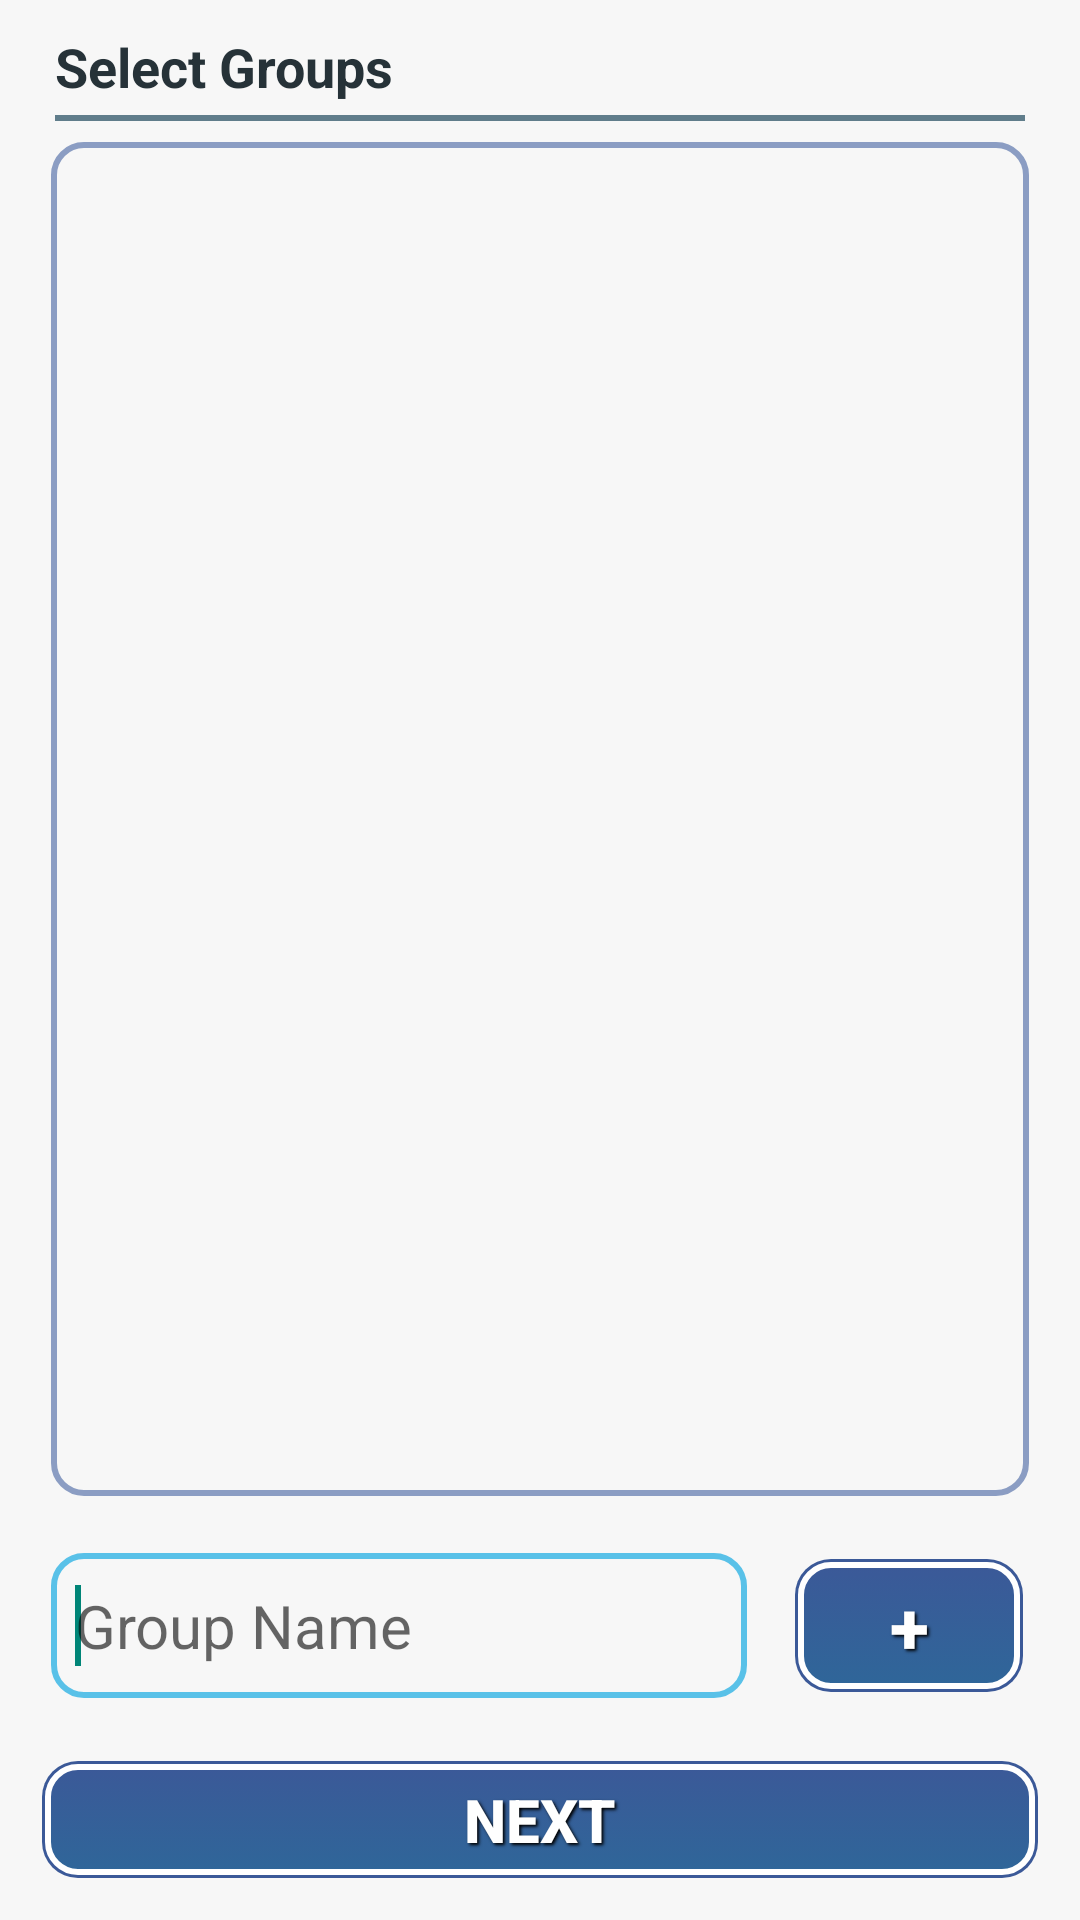

Here is an Android app screen rendered from its layout file. Give the layout XML and the strings, colors and styles it references.
<!-- AndroidManifest.xml: application theme AppTheme -->
<!-- res/layout/activity_setup_groups.xml -->
<LinearLayout xmlns:android="http://schemas.android.com/apk/res/android"
    android:layout_width="fill_parent"
    android:layout_height="match_parent"
    android:background="#f7f7f7"
    android:nextFocusDown="@+id/textView1"
    android:orientation="vertical" >

    <LinearLayout
        android:layout_width="fill_parent"
        android:layout_height="wrap_content"
        android:layout_weight="1"
        android:orientation="vertical"
        android:paddingLeft="10dp"
        android:paddingRight="10dp"
        android:paddingTop="10dp" >
        <TextView
            android:id="@+id/textView4"
            android:layout_width="wrap_content"
            android:layout_height="wrap_content"
            android:layout_marginBottom="2pt"
            android:layout_marginLeft="4pt"
            android:layout_marginRight="4pt"
            android:text="Select Groups"
            android:textAppearance="?android:attr/textAppearanceMedium"
            android:textColor="#263238"
            android:textStyle="bold"/>

        <View
            android:layout_width="fill_parent"
            android:layout_height="2dip"
            android:layout_marginLeft="4pt"
            android:layout_marginRight="4pt"
            android:background="#607D8B"/>

        <ListView
            android:id="@+id/listView1"
            android:layout_width="match_parent"
            android:layout_height="wrap_content"
            android:layout_weight="1"
            android:background="@drawable/table_background" >
        </ListView>

        <LinearLayout
            android:layout_width="match_parent"
            android:layout_height="wrap_content"
            android:paddingTop="5dp" >



                <EditText
                    android:id="@+id/group_name_text"
                    android:layout_width="match_parent"
                    android:layout_height="match_parent"
                    android:layout_weight=".3"
                    android:background="@drawable/textview_background_selector"
                    android:hint="Group Name"
                    android:inputType="textPersonName|textCapWords"
                    android:paddingLeft="15dp"
                    android:textSize="20sp" >

                    <requestFocus />
                </EditText>


            <Button
                android:id="@+id/add_button"
                style="@style/ButtonText"
                android:layout_width="wrap_content"
                android:layout_height="match_parent"
                android:layout_gravity="center"
                android:background="@drawable/button_clickable"
                android:text="  +  "
                android:textSize="24sp" />

        </LinearLayout>
    </LinearLayout>

    <LinearLayout
        android:layout_width="match_parent"
        android:layout_height="wrap_content"
        android:orientation="vertical"
        android:padding="5dp" >



            <Button
                android:id="@+id/next_button"
                style="@style/ButtonText"
                android:layout_width="fill_parent"
                android:layout_height="wrap_content"
                android:layout_weight="1"
                android:background="@drawable/button_clickable"
                android:text="Next"
                android:textSize="20sp" />
    </LinearLayout>

</LinearLayout>
<!-- resources referenced by this layout -->
<resources>
  <!-- drawable button_clickable (drawable) -->
  <?xml version="1.0" encoding="utf-8"?>
  <selector xmlns:android="http://schemas.android.com/apk/res/android">
  
      <item android:drawable="@drawable/button_toggled_background_selected" android:state_checked="true" android:state_pressed="true"/>
      
  
      <item android:drawable="@drawable/button_background_selected" android:state_pressed="true"/>
      
  
      <item android:drawable="@drawable/button_toggled_background" android:state_checked="true"/>
      
  
      <item android:drawable="@drawable/button_background"/>
      
  
  </selector>
  <!-- drawable table_background (drawable) -->
  <?xml version="1.0" encoding="utf-8"?>
  <layer-list xmlns:android="http://schemas.android.com/apk/res/android" >
  
      
      <item>
          <shape>
  
              <padding
                  android:bottom="7dp"
                  android:left="7dp"
                  android:right="7dp"
                  android:top="7dp" />
  
          </shape>
      </item>
  
  
      
      <item>
          <shape
              xmlns:android="http://schemas.android.com/apk/res/android"
              android:shape="rectangle" >
  
              
              <gradient
                  android:angle="270"
                  
                  android:endColor="#f7f7f7"
                  android:startColor="#f7f7f7" />
  
              
              <stroke
                  android:width="2dp"
                  android:color="#8b9dc3" >
              </stroke>
  
              
              <padding
                  android:bottom="5dp"
                  android:left="5dp"
                  android:right="5dp"
                  android:top="5dp" >
              </padding>
  
              
              <corners android:radius="10dp" >
              </corners>
          </shape>
      </item>
  
  </layer-list>
  <!-- drawable textview_background_selector (drawable) -->
  <selector xmlns:android="http://schemas.android.com/apk/res/android">
  
      <item android:state_pressed="true" android:drawable="@drawable/table_background_selected"/>
   
      <item android:state_focused="true" android:drawable="@drawable/table_background_selected"/>
   
      <item android:drawable="@drawable/table_background"/>
   
  
  </selector>
  <style name="ButtonText">
          <item name="android:layout_width">fill_parent</item>
          <item name="android:layout_height">wrap_content</item>
          <item name="android:textColor">#ffffff</item>
          <item name="android:gravity">center</item>
          <item name="android:layout_margin">3dp</item>
          <item name="android:textStyle">bold</item>
          <item name="android:shadowColor">#000000</item>
          <item name="android:shadowDx">2</item>
          <item name="android:shadowDy">2</item>
          <item name="android:shadowRadius">2</item>
      </style>
  <style name="AppTheme" parent="AppBaseTheme">
          <item name="android:actionBarStyle">@style/MyActionBar</item>
          <item name="android:actionMenuTextColor">@android:color/white</item>
  
      </style>
  <style name="AppBaseTheme" parent="Theme.AppCompat.Light.DarkActionBar">
          
      </style>
  <style name="MyActionBar" parent="@android:style/Widget.Holo.Light.ActionBar">
          <item name="android:background">#3b5998</item>
          <item name="android:titleTextStyle">@style/myTheme.ActionBar.Text</item>
          <item name="android:displayOptions">showTitle</item>
          <item name="android:icon">@android:color/transparent</item>
      </style>
  <style name="myTheme.ActionBar.Text" parent="@android:style/TextAppearance">
          <item name="android:textColor">#ffffff</item>
          <item name="android:textSize">18sp</item>
          <item name="android:textStyle">bold</item>
          <item name="android:shadowColor">#000000</item>
          <item name="android:shadowDx">2</item>
          <item name="android:shadowDy">2</item>
          <item name="android:shadowRadius">2</item>
      </style>
</resources>
